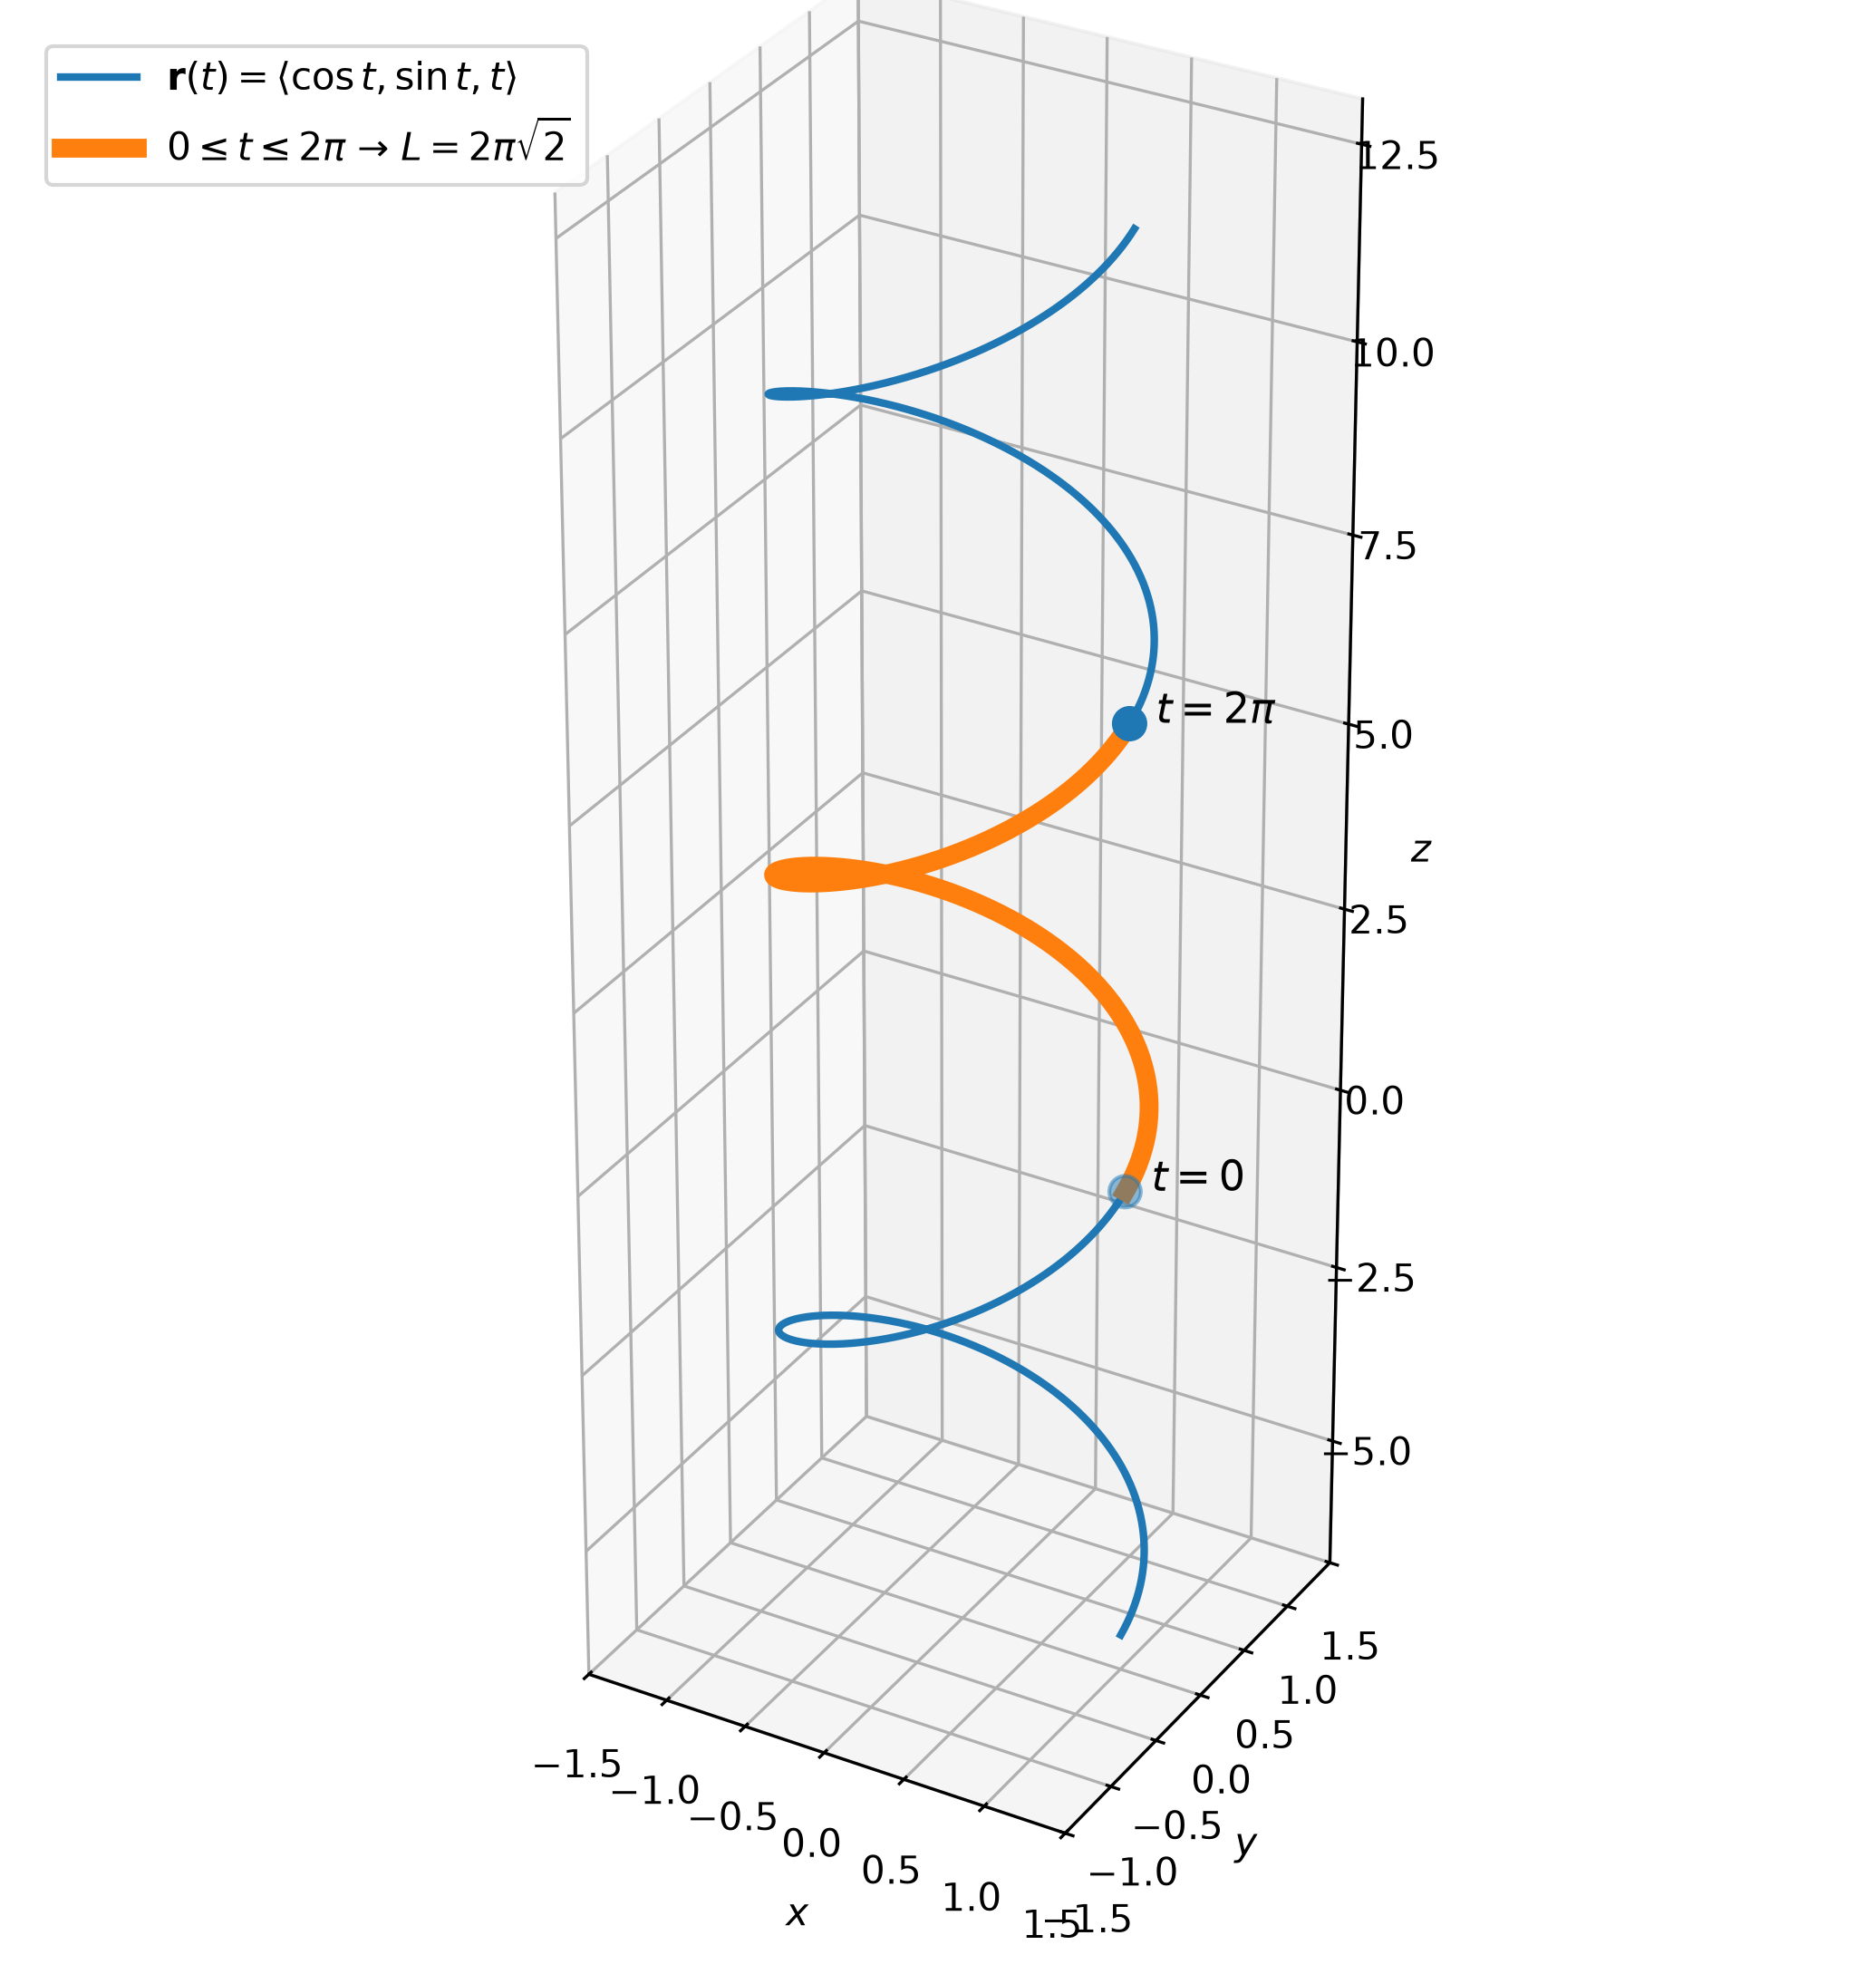

Here is the Python script that generated this plot:
import numpy as np
import matplotlib.pyplot as plt

# Curva completa: duas voltas antes de 0 e duas depois de 2π
t_full = np.linspace(-2 * np.pi, 4 * np.pi, 2000)

x_full = np.cos(t_full)
y_full = np.sin(t_full)
z_full = t_full

# Trecho cujo comprimento de arco queremos destacar
t_highlight = np.linspace(0, 2 * np.pi, 1000)

x_highlight = np.cos(t_highlight)
y_highlight = np.sin(t_highlight)
z_highlight = t_highlight

fig = plt.figure(figsize=(10, 7))
ax = fig.add_subplot(111, projection="3d")

# Hélice completa
ax.plot(
    x_full,
    y_full,
    z_full,
    linewidth=2,
    label=r"$\mathbf{r}(t)=\langle\cos t,\sin t,t\rangle$"
)

# Intervalo de 0 a 2π destacado
ax.plot(
    x_highlight,
    y_highlight,
    z_highlight,
    linewidth=5,
    label=r"$0\leq t\leq2\pi$ → $L=2\pi\sqrt{2}$"
)

# Pontos t = 0 e t = 2π
ax.scatter(
    [1, 1],
    [0, 0],
    [0, 2 * np.pi],
    s=70
)

ax.text(1, 0, 0, r"  $t=0$", fontsize=11)
ax.text(1, 0, 2 * np.pi, r"  $t=2\pi$", fontsize=11)

# Eixos
ax.set_xlabel("$x$")
ax.set_ylabel("$y$")
ax.set_zlabel("$z$")

ax.set_title(
    r""
)

# Limites
ax.set_xlim(-1.5, 1.5)
ax.set_ylim(-1.5, 1.5)
ax.set_zlim(-2 * np.pi - 0.5, 4 * np.pi + 0.5)

# Deixa o gráfico menos alto visualmente
ax.set_box_aspect((1, 1, 3))

ax.legend(loc="upper left")

plt.tight_layout()

plt.savefig(
    "comprimento_de_arco.png",
    dpi=300,
    bbox_inches="tight"
)

plt.show()
